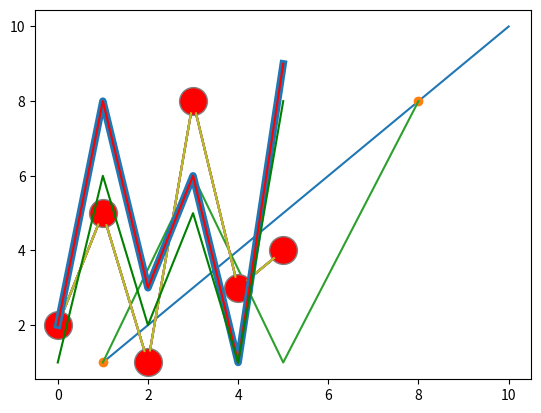

The matplotlib source for this figure: (Note: this script raises an exception after producing the figure.)
#40th day 09-12-22
'''
==>> SciPy(SciKit) Arrays in Python:-
(Data-Science Module)
= SciPy stands for Scientific Python
= SciPy is a scientific calculation library that internally uses NumPy only


==> SciPy Introduction::-
= SciPy is a scientific calculations library, which uses NumPy only
= SciPy stands for Scientific Python (SciKit)
= SciPy is open-source module (python-lib)
=**
	SciPy was invented by "Travis Olliphant" (same for NumPy)

=> Why SciPy?
= It gives more optimized functions than NumPy library
= SciPy is written in Python only


==>> How to install SciPy module??
(pre-requisites)
= Makesure Python & Pip are already installed in system
cmd> pip install scipy

#Program (PythonSciPyEx1.py)
(Program to demo SciPy module)
#Program to demo SciPy module (PythonSciPyEx1.py)

from scipy import constants;
print(constants.liter);		#1-liter as cubic-meters (mathematical-constants)

import scipy;
print(scipy.__version__);



==> Working with SciPy Constant Units::-
= SciPy provides built-in scientific constants
Ex::-
	pi
Ex:-
from scipy import constants;
print(constants.pi);

#Program (PythonSciPyEx2.py)
(Program to demo SciPy module with Constants)

=> listing all constants units,
Ex:-
dir(constants);
print(constants.year);
print(constants.week);
etc...

NOTE:-
=> Unit Categories (for all Constants)
(Metric,Binary,Mass,Angle,Time,Length,Pressure,Area,Volume,Speed,Temperature,Energy,Power,Force)
'''

#Program to demo SciPy module with Constants
#Program (PythonSciPyEx2.py)

from scipy import constants;
print(constants.pi);

print();
print(dir(constants));

print();
print(constants.e);	
print(constants.kilo);	
print(constants.gram);	

print(constants.hour);
print(constants.minute);

print(constants.mile);
print(constants.day);

print(constants.carat);
print(constants.week);

print(constants.speed_of_sound);
print(constants.speed_of_light);

print(constants.sigma);


'''
==> Working with SciPy Optimizers::-
= Optimizers are set of procedures defined in SciPy 
Ex:-  	finding the min-value of a function
		getting root of mathematical equations
		etc..

=> Root of Equation::-
= In NumPy, we can get root for polynomials or linear equations
(but it does not have root for non linear equations)
Ex:-
	x + sin(x)

=** For this, we can use SciPy "optimze.root" function
Ex:-
	root(equation-function,x)
	
equation-function (represents an non-linear equations as return-value)
x -> initial guess for the root-value of equation

NOTE::-
= For SciPy Optimizers, we use "scipy.optimize" module

#Program (PythonSciPyEx3.py)
(Program to demo SciPy module with Optimizers)
#Program (PythonSciPyEx3.py)
#Program to demo SciPy module with Optimizers

from scipy.optimize import root;
from math import cos;

def equation(x):
	return x + cos(x);

rootresult = root(equation,0);
print(rootresult.x);
print(rootresult)


================================================================================================================================
==>> MatPlotLib in Python:- (Mathematical-Graphs)

=> What is Matplotlib?
= Matplotlib is graphs-plotting library in python
= It provides visualization of data
[redacted]
(open-source lib)
= It is mojorly written in python and minorly written in C, Objective-C and Javascript

=> Matplotlib Codebase?
= Source-Code for Matplotlib is in github repository https://github.com/matplotlib/matplotlib


==> Installation of Matplotlib:-
= Make sure Python and PIP are already installed in your system
= Next, install Matplotlib

[CMD> pip install matplotlib]

NOTE:-
= Alternatively, use python-distributions like Anaconda, Spyder etc, that already has Matplotlib in-built


==> Working with MatPlotLib in Programs::-
= for this, we use import statement,
Ex:-
	import Matplotlib;

##Program (MatPlotLibEx1.py)
import matplotlib
print(matplotlib.__version__);



==> Pyplot sub-module::-
= Matplotlib utilities are given under the pyplot sub-module
= It is usaully imported as "plt" alias
Ex:-
	import matplotlib.pyplot as plt;

##Program (MatPlotLibEx2.py)
#Draw a line in a diagram from position (0,0) to position (5,200)

import matplotlib.pyplot as plt;
import numpy as np;

xpoints = np.array([0, 5]);
ypoints = np.array([0, 200]);

plt.plot(xpoints, ypoints);
plt.show();


=> Plotting x and y points on graph::-
= For this plot() function is used to draw points in a graph
= By default, the plot() function draws a line from point to point
Syntax::-
	plt.plot(xpoints, ypoints);
(xpoints is an array with x-axis points)
(ypoints is an array with y-axis points)
Ex:-
	For plottin a line from (1, 1) to (10, 10), pass two arrays [1, 10] and [1, 10]
'''
##Program (MatPlotLibEx2.py) ==SAME-Prog==
#Draw a line in a diagram from position (1,1) to position (10,10)

import matplotlib.pyplot as plt;
import numpy as np;

xpoints = np.array([1,10]);
ypoints = np.array([1,10]);

plt.plot(xpoints, ypoints)
plt.show();


# ==> Plotting Without Line::-
# = To plot only markers, we use string-notation as parameter 'o', it means 'rings'

##Program (MatPlotLibEx2.py) ==SAME-Prog==
#Draw two points in the diagram, one at position (1,1) and one in position (8,8)

import matplotlib.pyplot as plt;
import numpy as np;

xpoints = np.array([1,8]);
ypoints = np.array([1,8]);

plt.plot(xpoints, ypoints, 'o');
plt.show();


# ==> Plotting with Multiple Points::-
# = We can plot as many points as required, but make sure we have same number of points in both the axis

##Program (MatPlotLibEx2.py) ==SAME-Prog==
#Draw a line in a diagram from position (1, 1) to (3,6) then to (5,1) and finally (8,8)

import matplotlib.pyplot as plt;
import numpy as np;

xpoints = np.array([1,3,5,8]);
ypoints = np.array([1,6,1,8]);

plt.plot(xpoints,ypoints);
plt.show();


# ==> Default X-Points::-
# = If we do not specify the x-axis points, then it will take default values as 0,1,2,3,4,.... etc. depending on the length of the y-axis-points
# (The x-points are [0, 1, 2, 3, 4, 5])

##Program (MatPlotLibEx2.py) ==SAME-Prog==
#Plotting without x-axis-points

import matplotlib.pyplot as plt;
import numpy as np;

ypoints = np.array([2, 5, 1, 8, 3, 4]);

plt.plot(ypoints);
plt.show();


# (***)
# ==>>> Matplotlib Markers::-
# = We can use the argument/para "marker='o'", to mark each point in a graph with a specified marker

##Program (MatPlotLibEx3.py)
#Mark each point with a circle:

import matplotlib.pyplot as plt
import numpy as np;

ypoints = np.array([2, 5, 1, 8, 3, 4]);

plt.plot(ypoints, marker = 'o');
plt.show();

'''
NOTE:-
**= Some Pre-defined Marker References:-
Marker	Description
--------------------
'o'		Circle	
'*'		Star	
'.'		Point	
','		Pixel	
'x'		X	
'X'		X (filled)	
'+'		Plus	
'P'		Plus (filled)	
's'		Square	
'D'		Diamond	
'd'		Diamond (thin)	
'p'		Pentagon	
'H'		Hexagon	
'h'		Hexagon	
'v'		Triangle Down	
'^'		Triangle Up	
'<'		Triangle Left	
'>'		Triangle Right	
'1'		Tri Down	
'2'		Tri Up	
'3'		Tri Left	
'4'		Tri Right	
'|'		Vline	
'_'		Hline



==> Format Strings fmt:-
= We can also use the shortcut string notation parameter to specify the marker
= This parameter is also called fmt, it is written as follows,
"marker|line|color"
'''
##Program (MatPlotLibEx3.py)
#Mark each point with a circle:(using fmt)

import matplotlib.pyplot as plt;
import numpy as np;

ypoints = np.array([2, 5, 1, 8, 3, 4]);

plt.plot(ypoints, 'o:r');
plt.show();

'''
NOTE:-
= Some pre-defined Line References are,
Line-Syntax		Description
-------------------------------------
'-'				Solid-line	
':'				Dotted-line	
'--'			Dashed-line	
'-.'			Dashed/dotted-line	
-------------------------------------

= Some Color References are,
Color-Syntax	Description
-------------------------------------
'r'				Red	
'g'				Green	
'b'				Blue	
'c'				Cyan	
'm'				Magenta	
'y'				Yellow	
'k'				Black	
'w'				White
-------------------------------------
'''

# ==> Marker Size::-
# = Here we use the argument/para markersize(ms) to set the size of the markers

##Program (MatPlotLibEx3.py)
#Set the size of the markers to 15:

import matplotlib.pyplot as plt;
import numpy as np;

ypoints = np.array([2, 5, 1, 8, 3, 4]);

plt.plot(ypoints, marker = 'o', ms = 15);
plt.show();


# ==>Marker Color::-
# = Here we can use the argument/para markeredgecolor(mec) to set the color for edge of the markers

##Program (MatPlotLibEx3.py)
#Set the EDGE color to red

import matplotlib.pyplot as plt;
import numpy as np;

ypoints = np.array([2, 5, 1, 8, 3, 4]);

plt.plot(ypoints, marker = 'o', ms = 15, mec = 'r');
plt.show();


# NOTE:-
# = We can also use the argument/para markerfacecolor(mfc) to set the color inside the edge of the markers

##Program (MatPlotLibEx3.py)
#Set the FACE color to red

import matplotlib.pyplot as plt;
import numpy as np;

ypoints = np.array([2, 5, 1, 8, 3, 4]);

plt.plot(ypoints, marker='o', ms=20, mfc='r');
plt.show();


# NOTE:-
# = We can use both mec and mfc arguments/para to color of the entire marker

##Program (MatPlotLibEx3.py)
#Set the color of both the edge and the face to red

import matplotlib.pyplot as plt;
import numpy as np;

ypoints = np.array([2, 5, 1, 8, 3, 4]);

plt.plot(ypoints, marker='o', ms=15, mec='r', mfc='r');
plt.show();

'''
NOTE:-
= We can also use Hexadecimal-color-values or color-names,
Ex:-
plt.plot(ypoints, marker='o', ms=15, mec='#4CAF50', mfc='coral');
= Other hexa-values & color-names are,(140)
AliceBlue
#F0F8FF
AntiqueWhite
#FAEBD7
Aqua
#00FFFF
Aquamarine
#7FFFD4
Azure
#F0FFFF
Beige
#F5F5DC
Bisque
#FFE4C4
Black
#000000
BlanchedAlmond
#FFEBCD
Blue
#0000FF
BlueViolet
#8A2BE2
Brown
#A52A2A
BurlyWood
#DEB887
CadetBlue
#5F9EA0
Chartreuse
#7FFF00
Chocolate
#D2691E
Coral
#FF7F50
CornflowerBlue
#6495ED
Cornsilk
#FFF8DC
Crimson
#DC143C
Cyan
#00FFFF
DarkBlue
#00008B
DarkCyan
#008B8B
DarkGoldenRod
#B8860B
DarkGray
#A9A9A9
DarkGrey
#A9A9A9
DarkGreen
#006400
DarkKhaki
#BDB76B
DarkMagenta
#8B008B
DarkOliveGreen
#556B2F
DarkOrange
#FF8C00
DarkOrchid
#9932CC
DarkRed
#8B0000
DarkSalmon
#E9967A
DarkSeaGreen
#8FBC8F
DarkSlateBlue
#483D8B
DarkSlateGray
#2F4F4F
DarkSlateGrey
#2F4F4F
DarkTurquoise
#00CED1
DarkViolet
#9400D3
DeepPink
#FF1493
DeepSkyBlue
#00BFFF
DimGray
#696969
DimGrey
#696969
DodgerBlue
#1E90FF
FireBrick
#B22222
FloralWhite
#FFFAF0
ForestGreen
#228B22
Fuchsia
#FF00FF
Gainsboro
#DCDCDC
GhostWhite
#F8F8FF
Gold
#FFD700
GoldenRod
#DAA520
Gray
#808080
Grey
#808080
Green
#008000
GreenYellow
#ADFF2F
HoneyDew
#F0FFF0
HotPink
#FF69B4
IndianRed
#CD5C5C
Indigo
#4B0082
Ivory
#FFFFF0
Khaki
#F0E68C
Lavender
#E6E6FA
LavenderBlush
#FFF0F5
LawnGreen
#7CFC00
LemonChiffon
#FFFACD
LightBlue
#ADD8E6
LightCoral
#F08080
LightCyan
#E0FFFF
LightGoldenRodYellow
#FAFAD2
LightGray
#D3D3D3
LightGrey
#D3D3D3
LightGreen
#90EE90
LightPink
#FFB6C1
LightSalmon
#FFA07A
LightSeaGreen
#20B2AA
LightSkyBlue
#87CEFA
LightSlateGray
#778899
LightSlateGrey
#778899
LightSteelBlue
#B0C4DE
LightYellow
#FFFFE0
Lime
#00FF00
LimeGreen
#32CD32
Linen
#FAF0E6
Magenta
#FF00FF
Maroon
#800000
MediumAquaMarine
#66CDAA
MediumBlue
#0000CD
MediumOrchid
#BA55D3
MediumPurple
#9370DB
MediumSeaGreen
#3CB371
MediumSlateBlue
#7B68EE
MediumSpringGreen
#00FA9A
MediumTurquoise
#48D1CC
MediumVioletRed
#C71585
MidnightBlue
#191970
MintCream
#F5FFFA
MistyRose
#FFE4E1
Moccasin
#FFE4B5
NavajoWhite
#FFDEAD
Navy
#000080
OldLace
#FDF5E6
Olive
#808000
OliveDrab
#6B8E23
Orange
#FFA500
OrangeRed
#FF4500
Orchid
#DA70D6
PaleGoldenRod
#EEE8AA
PaleGreen
#98FB98
PaleTurquoise
#AFEEEE
PaleVioletRed
#DB7093
PapayaWhip
#FFEFD5
PeachPuff
#FFDAB9
Peru
#CD853F
Pink
#FFC0CB
Plum
#DDA0DD
PowderBlue
#B0E0E6
Purple
#800080
RebeccaPurple
#663399
Red
#FF0000
RosyBrown
#BC8F8F
RoyalBlue
#4169E1
SaddleBrown
#8B4513
Salmon
#FA8072
SandyBrown
#F4A460
SeaGreen
#2E8B57
SeaShell
#FFF5EE
Sienna
#A0522D
Silver
#C0C0C0
SkyBlue
#87CEEB
SlateBlue
#6A5ACD
SlateGray
#708090
SlateGrey
#708090
Snow
#FFFAFA
SpringGreen
#00FF7F
SteelBlue
#4682B4
Tan
#D2B48C
Teal
#008080
Thistle
#D8BFD8
Tomato
#FF6347
Turquoise
#40E0D0
Violet
#EE82EE
Wheat
#F5DEB3
White
#FFFFFF
WhiteSmoke
#F5F5F5
Yellow
#FFFF00
YellowGreen
#9ACD32



==>> Matplotlib Lines::-
==> Linestyle:-
= We can use the keyword argument linestyle, or shorter ls, to change the style of the plotted line
'''
##Program (MatPlotLibEx4.py)

#Use a dotted line
import matplotlib.pyplot as plt;
import numpy as np;

ypoints = np.array([2, 8, 3, 6, 1, 9]);

plt.plot(ypoints, linestyle='dotted');
plt.show();

'''
NOTE:-
=> Using a dashed-line,
Ex:-
	plt.plot(ypoints, linestyle = 'dashed')
##Program (MatPlotLibEx4.py)	
	
=> Short-way Syntax,
Syntax:-
	linestyle as ls
	dotted as :
	dashed as --
Ex:-
	plt.plot(ypoints, ls=':');
##Program (MatPlotLibEx4.py)

=> Other Line Styles,
Ex:-
'solid' (default)	'-'	
'dotted'			':'	
'dashed'			'--'	
'dashdot'			'-.'	
'None'				'' or ' '	
##Program (MatPlotLibEx4.py)


=> Line Color:-
= We can use the argument color or short-way (c) to set the color of line
Ex:-'''

##Program (MatPlotLibEx4.py)
#Set the line color to red

import matplotlib.pyplot as plt
import numpy as np

ypoints = np.array([2, 8, 3, 6, 1, 9]);

plt.plot(ypoints, color = 'r')
plt.show()	

'''
NOTE:-
= We can also use hexadecimal-values
Ex:-
	plt.plot(ypoints, c='#4CAF50');


==> Line-width::-
= We can use argument linewidth or (lw) to change the width of the line
= Its value is floating number, in points
'''
##Program (MatPlotLibEx4.py)
##Line Width
import matplotlib.pyplot as plt;
import numpy as np;

ypoints = np.array([2, 8, 3, 6, 1, 9]);

plt.plot(ypoints, linewidth = '5.4');
plt.show();


# ==> Multiple Lines Plotting::-
# = We can plot as multiple-lines as per requirement by adding multiple plt.plot() functions in code
# Ex:-
##Program (MatPlotLibEx4.py)
#Draw two lines by specifying a plt.plot() function for each line
import matplotlib.pyplot as plt;
import numpy as np;

y1 = np.array([2, 8, 3, 6, 1, 9]);
y2 = np.array([1, 6, 2, 5, 1, 8]);

plt.plot(y1, c='r');
plt.plot(y2, c='g');

plt.show();


# NOTE:-
# = Here we only specified the points on the y-axis, meaning that the points on the x-axis got the the default values (0, 1, 2, 3)
# = We can use both x-axis-points and y-axis-points for multiple-line plotting

# Ex:-
##Program (MatPlotLibEx4.py)
#plotting with both x-axis-points & y-axis-points
import matplotlib.pyplot as plt;
import numpy as np;

x1 = np.array([0, 1, 2, 3, 4, 5]);
y1 = np.array([2, 8, 3, 6, 1, 9]);

x1 = np.array([0, 1, 2, 3, 4, 5]);
y2 = np.array([1, 6, 2, 5, 1, 8]);

plt.plot(x1, y1, x2, y2);
plt.show();



# ==>> Matplotlib Labels and Title::-
# = For this, we use the xlabel() and ylabel() functions to set a label for the x-axis and y-axis

##Program (MatPlotLibEx5.py)
#Adding labels for x-axis and y-axis

import numpy as np;
import matplotlib.pyplot as plt;

x = np.array([1001,1002,1003,1004,1005]);
y = np.array([23, 25, 22, 20, 21]);

plt.plot(x,y);

plt.xlabel("Roll-Numbers");
plt.ylabel("Student-Ages");

plt.show();



# ==> Create a Title for a Graph(Plot)::-
# = For this, we use title() function to set a title for the plot/graph

##Program (MatPlotLibEx5.py)
#Add a graph/plot title and labels for x-axis and y-axis

import numpy as np;
import matplotlib.pyplot as plt;

x = np.array([1001,1002,1003,1004,1005]);
y = np.array([23, 25, 22, 20, 21]);

plt.plot(x,y);

plt.title("Student-Details/Report-Card");
plt.xlabel("Roll-Numbers");
plt.ylabel("Student-Ages");

plt.show();



# ==> Set Font Properties for Title and Labels::-
# = For this, we use the fontdict="" parameter in xlabel(), ylabel(), and title() functions to set font properties for the title and labels

##Program (MatPlotLibEx5.py)
#Set font properties for the title and labels

import numpy as np
import matplotlib.pyplot as plt

x = np.array([1001,1002,1003,1004,1005]);
y = np.array([23, 25, 22, 20, 21]);

font1 = {'family':'Courier','color':'Red','size':23};
font2 = {'family':'Courier','color':'Maroon','size':17};

plt.plot(x,y);

plt.title("Student-Details/Report-Card",fontdict=font1);
plt.xlabel("Roll-Numbers",fontdict=font2);
plt.ylabel("Student-Ages",fontdict=font2);

plt.show();


'''
==> Position the Title::- (left/right/center)
= Here we can use the loc parameter in title() function to position the title
= Accepted-values are: left/right/center
= Default value is "center"
'''
##Program (MatPlotLibEx5.py)
#Position the title to the left:

import numpy as np
import matplotlib.pyplot as plt

x = np.array([1001,1002,1003,1004,1005]);
y = np.array([23, 25, 22, 20, 21]);

plt.title("Student-Details/Report-Card",loc="left");
plt.xlabel("Roll-Numbers");
plt.ylabel("Student-Ages");

plt.plot(x,y);
plt.show();


# (***)
# ==>> MatPlotLib Grids:::- 
# = For this, we use grid() function to add grid lines to the plot/graph

##Program (MatPlotLibEx6.py)
#Add grid lines to the plot

import numpy as np;
import matplotlib.pyplot as plt;

x = np.array([1001,1002,1003,1004,1005]);
y = np.array([23, 25, 22, 20, 21]);

plt.title("Student-Details/Report-Card");
plt.xlabel("Roll-Numbers");
plt.ylabel("Student-Ages");

plt.plot(x, y)
plt.grid()
plt.show()

'''
==> Specify Which Grid Lines to Display::-
= For this, we use the axis="" parameter in the grid() function to specify which grid lines to display
= Accepted-values are 'x','y' and 'both'
(Default value is 'both')
'''
##Program (MatPlotLibEx6.py)
#Display only grid lines for the x-axis

import numpy as np;
import matplotlib.pyplot as plt;

x = np.array([1001,1002,1003,1004,1005]);
y = np.array([23, 25, 22, 20, 21]);

plt.title("Student-Details/Report-Card");
plt.xlabel("Roll-Numbers");
plt.ylabel("Student-Ages");

plt.plot(x, y);
plt.grid(axis='x');
plt.grid(axis='y');
plt.show();



# ==> Setting Line-Properties for the Grid::-
# You can also set the line properties of the grid, like this: grid(color = 'color', linestyle = 'linestyle', linewidth = number).

##Program (MatPlotLibEx6.py)
#Setting line-properties of the grid

import numpy as np;
import matplotlib.pyplot as plt;

x = np.array([1001,1002,1003,1004,1005]);
y = np.array([23, 25, 22, 20, 21]);

plt.title("Student-Details/Report-Card");
plt.xlabel("Roll-Numbers");
plt.ylabel("Student-Ages");

plt.plot(x, y);
plt.grid(color='orange', linestyle='--', linewidth=1.0);
plt.show();


# (***)
# ==> Matplotlib Subplots::-
# (Displaying Multiple Plots/Graphs)
# = With the subplots() function you can draw multiple plots in one figure

##Program (MatPlotLibEx7.py)
#Drawing 2 plots at a time

import matplotlib.pyplot as plt;
import numpy as np;

#graph1
x = np.array([0, 1, 2, 3]);
y = np.array([0, 5, 2, 8]);

plt.subplot(1, 2, 1);
plt.plot(x,y);

#graph2
x = np.array([0, 1, 2, 3]);
y = np.array([0, 1, 2, 3]);

plt.subplot(1, 2, 2);
plt.plot(x,y);
plt.show();

'''
**NOTE::-
=> subplots(arg1,arg2,arg3) Function
= It takes 3-args which describes layout of the figure
(layout is organized in rows and columns, which are represented by the 1st and 2nd argument)
(3rd argument represents the index of the current plot)
'''

##Program (MatPlotLibEx7.py)
#Draw 2 plots on top of each other (2-rows & 1-col)

import matplotlib.pyplot as plt;
import numpy as np;

#graph1
x = np.array([0, 1, 2, 3]);
y = np.array([0, 5, 2, 8]);

plt.subplot(2, 1, 1);
plt.plot(x,y);

#graph2
x = np.array([0, 1, 2, 3]);
y = np.array([0, 1, 2, 3]);

plt.subplot(2, 1, 2);
plt.plot(x,y);
plt.show();


'''
==> Multiple Plots ::-
= We can draw as many plots as required in one figure
= For this give no.of.rows, no.of.cols, and the index of the plot
'''

##Program (MatPlotLibEx7.py)
#Draw 6 plots (2-rows & 3-cols)

import matplotlib.pyplot as plt;
import numpy as np;

x = np.array([0, 1, 2, 3])
y = np.array([3, 8, 1, 10])

plt.subplot(2, 3, 1)
plt.plot(x,y)

x = np.array([0, 1, 2, 3])
y = np.array([10, 20, 30, 40])

plt.subplot(2, 3, 2)
plt.plot(x,y)

x = np.array([0, 1, 2, 3])
y = np.array([3, 8, 1, 10])

plt.subplot(2, 3, 3)
plt.plot(x,y)

x = np.array([0, 1, 2, 3])
y = np.array([10, 20, 30, 40])

plt.subplot(2, 3, 4)
plt.plot(x,y)

x = np.array([0, 1, 2, 3])
y = np.array([3, 8, 1, 10])

plt.subplot(2, 3, 5)
plt.plot(x,y)

x = np.array([0, 1, 2, 3])
y = np.array([10, 20, 30, 40])

plt.subplot(2, 3, 6)
plt.plot(x,y)
plt.show()



# ==> Titles for Subplots::-
# = You can add a title to each plot with the title() function

##Program (MatPlotLibEx7.py)
#2 sub-plots, with titles

import matplotlib.pyplot as plt;
import numpy as np;

#graph1
x = np.array([0, 1, 2, 3]);
y = np.array([0, 5, 2, 8]);

plt.subplot(1, 2, 1);
plt.plot(x,y);
plt.title("Students");

#graph2:
x = np.array([0, 1, 2, 3]);
y = np.array([0, 1, 2, 3]);

plt.subplot(1, 2, 2);
plt.plot(x,y);
plt.title("Depts");
plt.show();



# ==> Super Title::-
# = We can add a title to the entire figure with the suptitle() function

##Program (MatPlotLibEx7.py)
#Add a title for the entire figure

import matplotlib.pyplot as plt;
import numpy as np;

#graph1
x = np.array([0, 1, 2, 3]);
y = np.array([0, 5, 2, 8]);

plt.subplot(1, 2, 1);
plt.plot(x,y);
plt.title("Students");

#graph2:
x = np.array([0, 1, 2, 3]);
y = np.array([0, 1, 2, 3]);

plt.subplot(1, 2, 2);
plt.plot(x,y);
plt.title("Depts");

plt.suptitle("College-REPORT")
plt.show()


'''
#(*****)
==> Matplotlib Scatter::-
=> Creating Scatter Plots/Graphs
= Using a Pyplot module and scatter() function, we can draw a scatter plot
= scatter() function plots one dot for each co-ordinate in graph
= It uses 2-arrays of same-size
(x-axis,y-axis)
'''
##Program (MatPlotLibEx8.py)
#Simple scatter plot/graph

import matplotlib.pyplot as plt;
import numpy as np;

x = np.array([2,4,6,8,10,12,14,16,18,20,22,24])
y = np.array([95,80,85,75,70,45,100,25,10,50,35,20])

plt.scatter(x,y);
plt.show();

# =** it takes corresponding values from each array as co-ordinate


# ==> Comparing Plots::-
# = For comparing multiple-plots, we use multiple (x,y) co-ordinates from multiple-arrays

##Program (MatPlotLibEx8.py)
##Draw two plots in the same graph
import matplotlib.pyplot as plt;
import numpy as np;

x = np.array([2,4,6,8,10,12,14,16,18,20,22,24]);
y = np.array([95,80,85,75,70,45,100,25,10,50,35,20]);

plt.scatter(x, y);

x = np.array([2,4,6,8,10,12,14,16,18,20,22,24]);
y = np.array([90,85,80,70,75,40,95,30,15,55,30,25]);

plt.scatter(x, y);
plt.show();

'''
NOTE:-
=> Colors::-
= We can set colors for scatter plots using "color" (or) "c" argument
Ex:- ==Same-Program==
plt.scatter(x, y, color="#88c999");
plt.scatter(x, y, color="green");

=> Colors for each dot::-
= We can have specific color for each dot by using an array of colors as value for the c argument
(We cannot use the color argument for this, only the c argument)
Ex:- ==Same-Program==
colors = np.array(["red","green","blue","yellow","pink","black","orange","purple","beige","brown","gray","cyan"])
plt.scatter(x, y, c=colors);


=> Sizes::-
= We can change the size of dots using s="" argument
= Same like colors, make sure the array for sizes has the same length as the arrays for the x- and y-axis co-ordinatess
Ex:- ==SAME-Prog==
sizes = np.array([10,20,30,40,50,60,70,80,90,100,110,120]);
plt.scatter(x, y, s=sizes);


=> Alpha::-
= We can provide transparency of dots using alpha="" argument
Ex:- ==SAME-Prog==
plt.scatter(x, y, s=sizes, alpha=0.5);		#0.0 to 1.0

=** Finally, we can combinew s="", c="", alpha=0.5 all at a time



(*****)
==>>> Matplotlib Bars::-
=> Creating Bars
= For this, we use bar() function to drawing bar-graphs
'''

##Program (MatPlotLibEx9.py)
#Draw 4 bars using MatPlotLib

import matplotlib.pyplot as plt;
import numpy as np;

x = np.array(["A","B","C","D"]);
y = np.array([5,9,2,6]);

plt.bar(x,y);
plt.show();

'''
**NOTE:-
= For bar() function, we can pass arguments
= Arguments are given as arrays
Ex::-
plt.bar(x, y)


=> Horizontal Bars::-
= For horizontal bars, use the barh() function
'''
##Program (MatPlotLibEx9.py)
#Draw 4 horizontal bars
import matplotlib.pyplot as plt;
import numpy as np;

x = np.array(["A","B","C","D"]);
y = np.array([5,9,2,6]);

plt.barh(x, y);
plt.show();

'''
NOTE:-
=> Bar Colors:-
= bar() and barh() we can give keyword-argument color="", to set the color of the bars
Ex:- ==SAME-Prog==
	plt.bar(x, y, color = "green");		#color-name
	plt.bar(x, y, color = "#4CAF50");	#hexadecimal-value

=> Bar Width:-
= For bar() we can give keyword-argument width="", to set the width of the bars
Ex:- ==SAME-Prog==
	plt.bar(x, y, width=0.1);
	plt.bar(x, y, width=0.5);
(default width is 0.8)

=> Bar Height:-
= For barh() we can give keyword-argument height="", to set the height of the bars
Ex:- ==SAME-Prog==
	plt.barh(x,y,height=0.1);
	plt.barh(x,y,height=0.5);
(default height is 0.8)	



(*****)
==>> Matplotlib with Histograms::-
(Histogram)
= A histogram is a graph showing frequency distributions
= It is a graph with no. of observations with-in given interval-time
Ex::-
=> Create Histogram?
= For this, we use hist() function to create histograms
= hist() function takes an array of numbers as input-para(args)
 '''
 
##Program (MatPlotLibEx10.py) 
import matplotlib.pyplot as plt;
import numpy as np;

x = np.random.normal(100,5,200);

plt.hist(x);
plt.show();

'''
NOTE:-
= Array with 200-values, where the values will concentrate around 100, and the standard deviation is 5


(*****)
==>> Matplotlib with Pie-Charts::-
=> Creating Pie Charts,
= Using Pyplot module, we can use pie() function to draw pie charts
'''
#A simple pie chart
import matplotlib.pyplot as plt;
import numpy as np;

y = np.array([30,20,35,15]);

plt.pie(y);
plt.show();

'''
NOTE:-
**= Here, pie-chart draws one piece (called a wedge) for each value in the array 
Ex:- [30,20,35,15]
(by default, the plotting of the first wedge starts from the x-axis and moves anti-clockwise)

**= The size of each wedge is determined by comparing the value with all the other values, by using this formula: x/sum(x)


=> Labels:-
= We can add labels to the pie chart with the label="" parameter
= label="" parameter is an array with one label for each wedge
Ex:- ==SAME-Prog==
mylabels = ["A","B","C","D"]
plt.pie(y, labels = mylabels)


=> Start-Angle::-
= Default start angle is at the x-axis(0-degrees)
= However, we can change the start angle by specifying a startangle="" parameter
Ex:- (==SAME-Prog==)
	plt.pie(y, labels = mylabels,startangle=45);


=> Explode::-
= For any-one wedge to stand-out(separated from pie-chart as single-piece), we use explode="" parameter
= The explode="" parameter, is an array with one value for each wedge
(Each value represents how far from the center each wedge is displayed)
Ex:-
myexplode = [0.2, 0, 0.3, 0];
plt.pie(y, labels= mylabels, explode=myexplode);


=> Shadow::-
= We can shadow to the pie-chart, by giving shadows="" parameter to True
Ex:-
plt.pie(y, labels = mylabels, explode = myexplode, shadow = True)


=> Colors::-
= We can set the color of each wedge with the colors="" parameter
= colors="" parameter, is an array with one value for each wedge
Ex:-
mycolors = ["blue","yellow","#4CAF50","b"];
plt.pie(y, labels=mylabels, colors=mycolors);

NOTE:-
= Hexadecimal-color-values (or) color-names, (or) color-name-shortcuts
Ex:-
'r' - Red
'g' - Green
'b' - Blue
'c' - Cyan
'm' - Magenta
'y' - Yellow
'k' - Black
'w' - White



=> Legend::-
= We can add a list of explanation for each wedge, use the legend() function
Ex:-
mylabels = ["A","B","C","D"]
plt.pie(y, labels = mylabels)
plt.legend()


=> Legend With Header::-
= For adding header to the legend, add the title="" parameter to the legend function
Ex:-
plt.legend(title="Four-Parts");




***Next-class(DJANGO)***
-----------------------------
14-SEP-2022(WED) @9am

'''